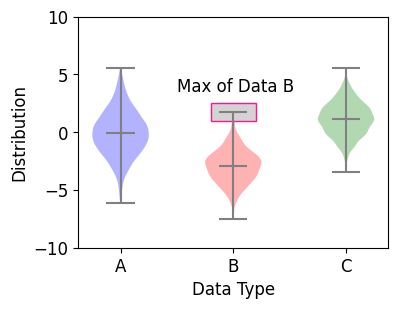
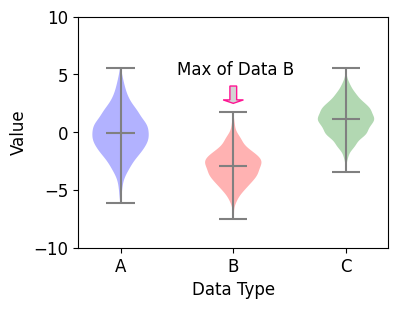
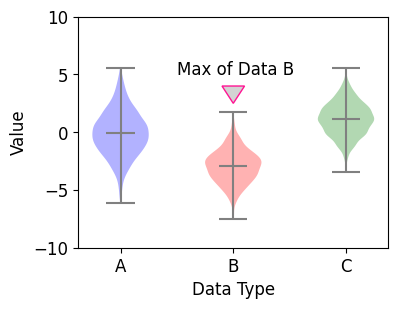

Reproduce these figures in Python, in order.
import matplotlib.pyplot as plt
import matplotlib.patches as patches
import numpy as np

# 사각형 그리기
# 1. 기본 스타일 설정
plt.style.use('default')
plt.rcParams['figure.figsize'] = (4, 3)
plt.rcParams['font.size'] = 12

# 2. 데이터 준비
np.random.seed(0)
data_a = np.random.normal(0, 2.0, 1000)
data_b = np.random.normal(-3.0, 1.5, 500)
data_c = np.random.normal(1.2, 1.5, 1500)

# 3. 그래프 그리기
fig, ax = plt.subplots()

violin = ax.violinplot([data_a, data_b, data_c], showmeans=True)
ax.set_ylim(-10.0, 10.0)
ax.set_xticks(np.arange(1, 4))
ax.set_xticklabels(['A', 'B', 'C'])
ax.set_xlabel('Data Type')
ax.set_ylabel('Distribution')

violin['bodies'][0].set_facecolor('blue')
violin['bodies'][1].set_facecolor('red')
violin['bodies'][2].set_facecolor('green')

violin['cbars'].set_edgecolor('gray')
violin['cmaxes'].set_edgecolor('gray')
violin['cmins'].set_edgecolor('gray')
violin['cmeans'].set_edgecolor('gray')

# 4. 사각형 그리기
ax.add_patch(
   patches.Rectangle(
      (1.8, 1.0),                   # (x, y)
      0.4, 1.5,                     # width, height
      edgecolor = 'deeppink',
      facecolor = 'lightgray',
      fill=True,
   ))

# 5. 텍스트 삽입하기
ax.text(1.5, 3.5, 'Max of Data B')

plt.show()

# 화살표 그리기
# 1. 기본 스타일 설정
plt.style.use('default')
plt.rcParams['figure.figsize'] = (4, 3)
plt.rcParams['font.size'] = 12

# 2. 데이터 준비
np.random.seed(0)
data_a = np.random.normal(0, 2.0, 1000)
data_b = np.random.normal(-3.0, 1.5, 500)
data_c = np.random.normal(1.2, 1.5, 1500)

# 3. 그래프 그리기
fig, ax = plt.subplots()

violin = ax.violinplot([data_a, data_b, data_c], showmeans=True)
ax.set_ylim(-10.0, 10.0)
ax.set_xticks(np.arange(1, 4))
ax.set_xticklabels(['A', 'B', 'C'])
ax.set_xlabel('Data Type')
ax.set_ylabel('Value')

violin['bodies'][0].set_facecolor('blue')
violin['bodies'][1].set_facecolor('red')
violin['bodies'][2].set_facecolor('green')

violin['cbars'].set_edgecolor('gray')
violin['cmaxes'].set_edgecolor('gray')
violin['cmins'].set_edgecolor('gray')
violin['cmeans'].set_edgecolor('gray')

# 4. 화살표 그리기
ax.add_patch(
     patches.Arrow(
        2.0, 4.0,
        0.0, -1.5,
        width=0.3,
        edgecolor = 'deeppink',
        facecolor = 'lightgray'
     ))

# 5. 텍스트 삽입하기
ax.text(1.5, 5.0, 'Max of Data B')

plt.show()

# 다각형 그리기
# 1. 기본 스타일 설정
plt.style.use('default')
plt.rcParams['figure.figsize'] = (4, 3)
plt.rcParams['font.size'] = 12

# 2. 데이터 준비
np.random.seed(0)
data_a = np.random.normal(0, 2.0, 1000)
data_b = np.random.normal(-3.0, 1.5, 500)
data_c = np.random.normal(1.2, 1.5, 1500)

# 3. 그래프 그리기
fig, ax = plt.subplots()

violin = ax.violinplot([data_a, data_b, data_c], showmeans=True)
ax.set_ylim(-10.0, 10.0)
ax.set_xticks(np.arange(1, 4))
ax.set_xticklabels(['A', 'B', 'C'])
ax.set_xlabel('Data Type')
ax.set_ylabel('Value')

violin['bodies'][0].set_facecolor('blue')
violin['bodies'][1].set_facecolor('red')
violin['bodies'][2].set_facecolor('green')

violin['cbars'].set_edgecolor('gray')
violin['cmaxes'].set_edgecolor('gray')
violin['cmins'].set_edgecolor('gray')
violin['cmeans'].set_edgecolor('gray')

# 4. 다각형 그리기
ax.add_patch(
     patches.Polygon(
        ((1.9, 4.0), (2.0, 2.5), (2.1, 4.0)),
        closed=True,
        edgecolor = 'deeppink',
        facecolor = 'lightgray'
     ))

# 5. 텍스트 삽입하기
ax.text(1.5, 5.0, 'Max of Data B')

plt.show()